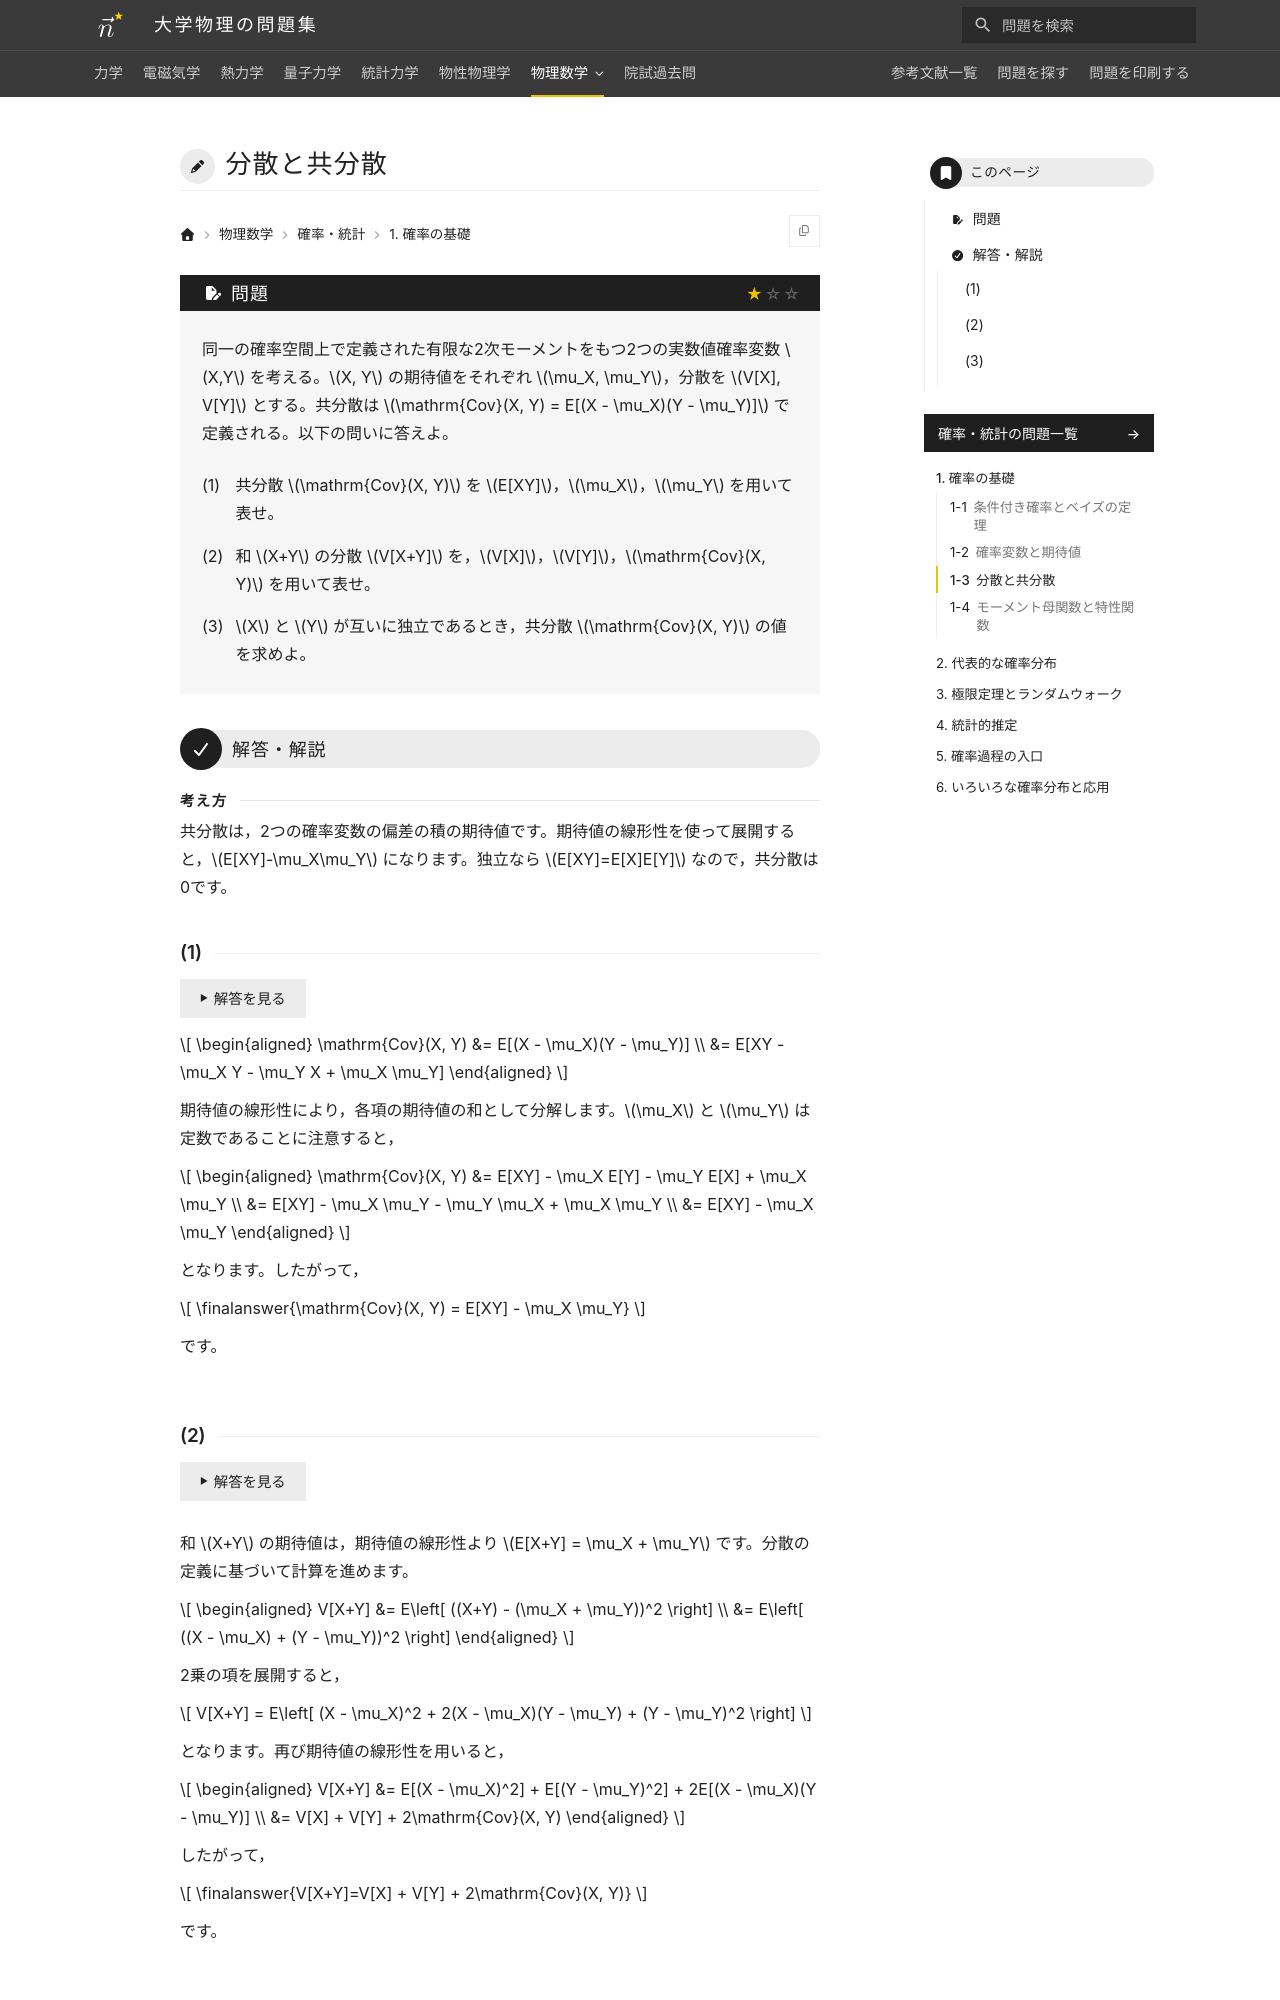

repository: Nanana-2/physics-site · page: 13probability_statistics/01/01_030/index.html · generator: mkdocs

---
tags:
  - 基本
---

# 分散と共分散

## 問題
同一の確率空間上で定義された2つの確率変数 $X, Y$ を考える。$X, Y$ の期待値をそれぞれ $\mu_X, \mu_Y$，分散を $V[X], V[Y]$ とする。共分散は $\mathrm{Cov}(X, Y) = E[(X - \mu_X)(Y - \mu_Y)]$ で定義される。以下の問いに答えよ。

(1) 共分散 $\mathrm{Cov}(X, Y)$ を $E[XY]$，$\mu_X$，$\mu_Y$ を用いて表せ。

(2) 和 $X+Y$ の分散 $V[X+Y]$ を，$V[X]$，$V[Y]$，$\mathrm{Cov}(X, Y)$ を用いて表せ。

(3) $X$ と $Y$ が互いに独立であるとき，共分散 $\mathrm{Cov}(X, Y)$ の値を求めよ。

---

## 解答・解説

### (1)

$$
\begin{aligned}
\mathrm{Cov}(X, Y) &= E[(X - \mu_X)(Y - \mu_Y)] \\
&= E[XY - \mu_X Y - \mu_Y X + \mu_X \mu_Y]
\end{aligned}
$$

期待値の線形性により，各項の期待値の和として分解します。$\mu_X$ と $\mu_Y$ は定数であることに注意すると，

$$
\begin{aligned}
\mathrm{Cov}(X, Y) &= E[XY] - \mu_X E[Y] - \mu_Y E[X] + \mu_X \mu_Y \\
&= E[XY] - \mu_X \mu_Y - \mu_Y \mu_X + \mu_X \mu_Y \\
&= E[XY] - \mu_X \mu_Y
\end{aligned}
$$

となります。したがって，

$$
\finalanswer{\mathrm{Cov}(X, Y) = E[XY] - \mu_X \mu_Y}
$$

です。
